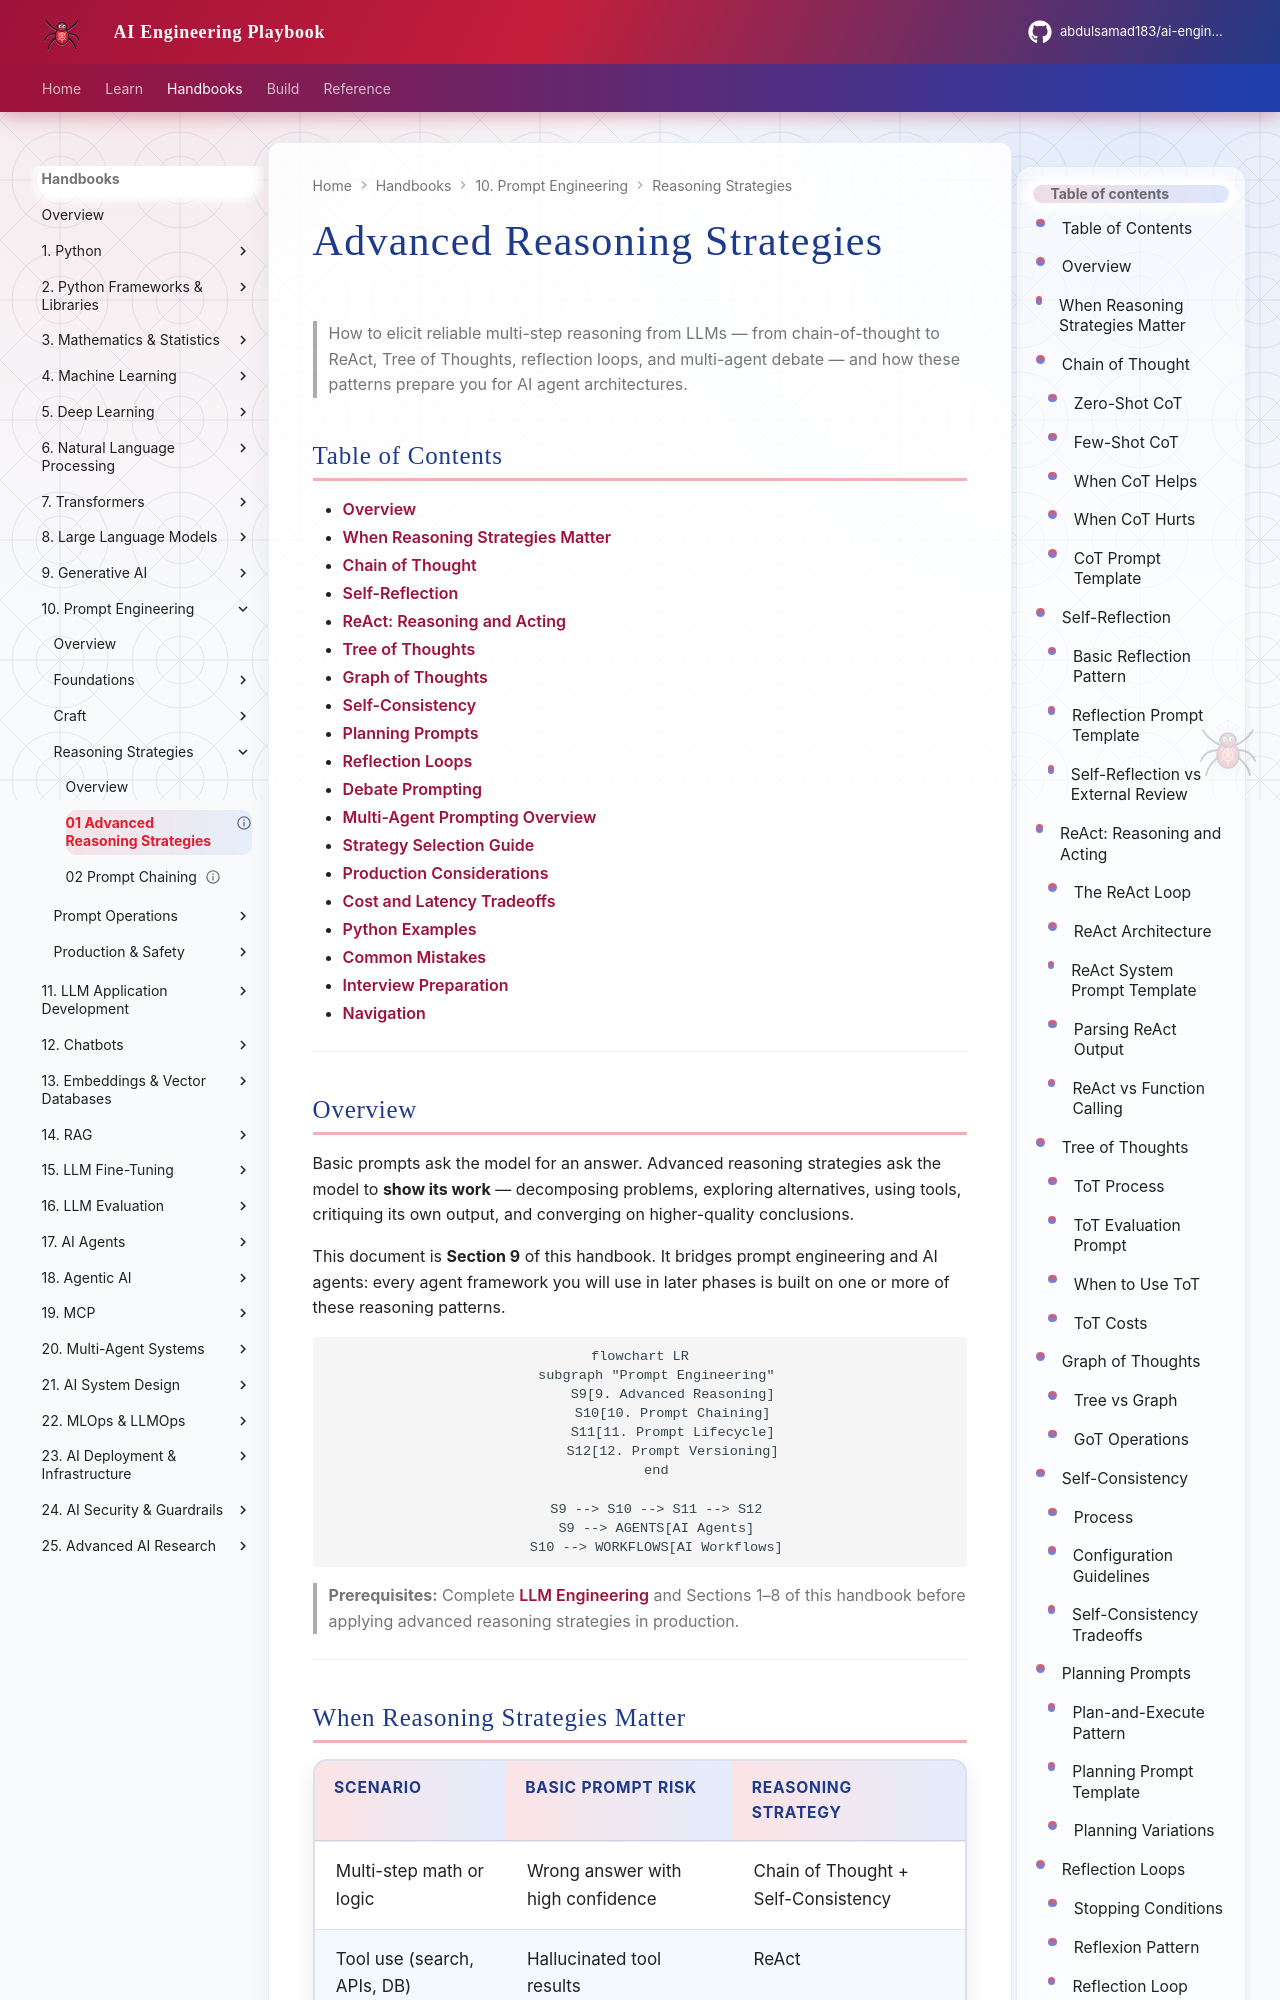

repository: abdulsamad183/ai-engineering-playbook · page: domains/prompt-engineering/reasoning-strategies/01-advanced-reasoning-strategies/index.html · generator: mkdocs

---
title: "Advanced Reasoning Strategies"
description: "Chain-of-thought, ReAct, Tree of Thoughts, self-consistency, reflection loops, debate prompting, and multi-agent reasoning patterns for production AI systems."
domain: prompt-engineering
tags: [prompt-engineering, chain-of-thought, react, reasoning, agents, production]
status: published
created: 2026-07-13
updated: 2026-07-13
version: "1.0"
related:
  - prompt-chaining.md
  - prompt-lifecycle.md
  - prompt-versioning.md
  - ../../llm-engineering/sampling-and-decoding.md
  - ../../llm-engineering/structured-outputs.md
  - ../../llm-engineering/function-calling-and-tools.md
  - ../../agent-architectures/README.md
  - ../multi-agent-systems/README.md
  - ../ai-workflows/README.md
keywords: [chain-of-thought, ReAct, tree of thoughts, graph of thoughts, self-consistency, reflection, debate prompting, multi-agent, reasoning]
author: hp
---

# Advanced Reasoning Strategies

> How to elicit reliable multi-step reasoning from LLMs — from chain-of-thought to ReAct, Tree of Thoughts, reflection loops, and multi-agent debate — and how these patterns prepare you for AI agent architectures.

## Table of Contents

- [Overview](#overview)
- [When Reasoning Strategies Matter](#when-reasoning-strategies-matter)
- [Chain of Thought](#chain-of-thought)
- [Self-Reflection](#self-reflection)
- [ReAct: Reasoning and Acting](#react-reasoning-and-acting)
- [Tree of Thoughts](#tree-of-thoughts)
- [Graph of Thoughts](#graph-of-thoughts)
- [Self-Consistency](#self-consistency)
- [Planning Prompts](#planning-prompts)
- [Reflection Loops](#reflection-loops)
- [Debate Prompting](#debate-prompting)
- [Multi-Agent Prompting Overview](#multi-agent-prompting-overview)
- [Strategy Selection Guide](#strategy-selection-guide)
- [Production Considerations](#production-considerations)
- [Cost and Latency Tradeoffs](#cost-and-latency-tradeoffs)
- [Python Examples](#python-examples)
- [Common Mistakes](#common-mistakes)
- [Interview Preparation](#interview-preparation)
- [Navigation](#navigation)

---
